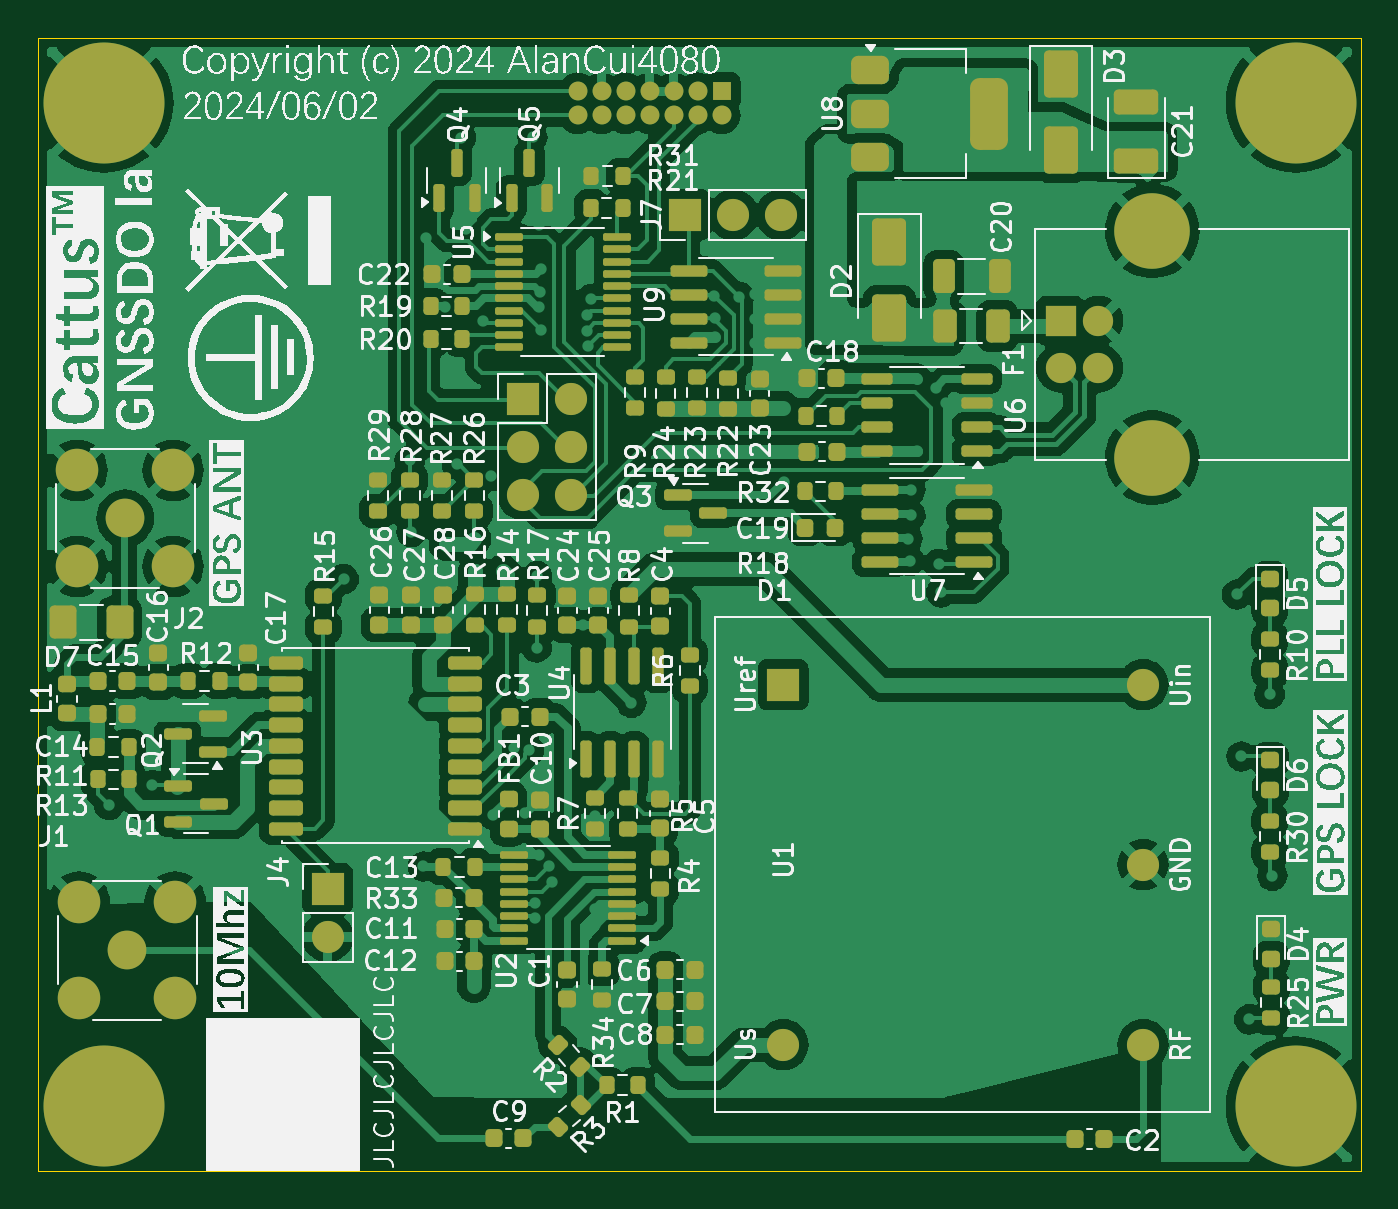
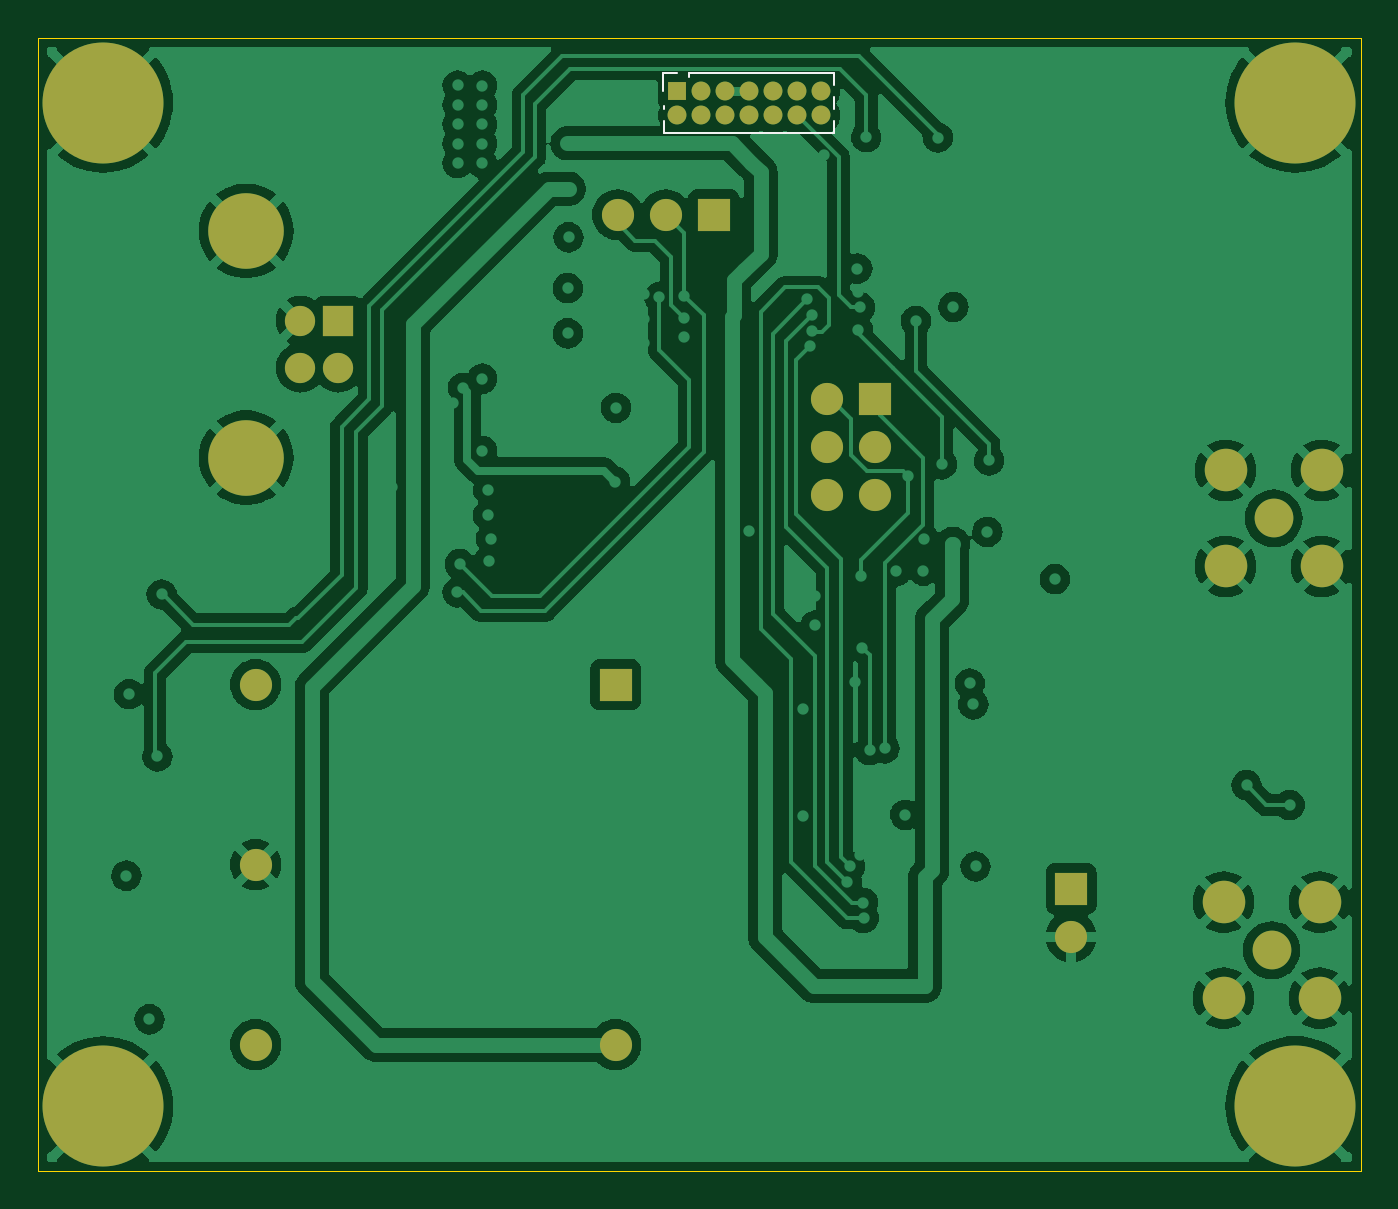
Circuit board: 11 layer files. Board 70.0 x 60.0 mm.
- bottom_copper: CattusGPSDOv1-B_Cu.gbr (138266 bytes)
- bottom_mask: CattusGPSDOv1-B_Mask.gbr (3325 bytes)
- paste: CattusGPSDOv1-B_Paste.gbr (471 bytes)
- bottom_silk: CattusGPSDOv1-B_Silkscreen.gbr (1037 bytes)
- outline: CattusGPSDOv1-Edge_Cuts.gbr (636 bytes)
- top_copper: CattusGPSDOv1-F_Cu.gbr (250872 bytes)
- top_mask: CattusGPSDOv1-F_Mask.gbr (15854 bytes)
- paste: CattusGPSDOv1-F_Paste.gbr (12994 bytes)
- top_silk: CattusGPSDOv1-F_Silkscreen.gbr (299451 bytes)
- inner_copper: CattusGPSDOv1-In1_Cu.gbr (151230 bytes)
- inner_copper: CattusGPSDOv1-In2_Cu.gbr (239256 bytes)

=== bottom_copper: CattusGPSDOv1-B_Cu.gbr (138266 bytes, source omitted) ===
=== bottom_mask: CattusGPSDOv1-B_Mask.gbr ===
%TF.GenerationSoftware,KiCad,Pcbnew,8.0.0*%
%TF.CreationDate,2024-06-03T00:37:32+08:00*%
%TF.ProjectId,CattusGPSDOv1,43617474-7573-4475-9053-444f76312e6b,rev?*%
%TF.SameCoordinates,Original*%
%TF.FileFunction,Soldermask,Bot*%
%TF.FilePolarity,Negative*%
%FSLAX46Y46*%
G04 Gerber Fmt 4.6, Leading zero omitted, Abs format (unit mm)*
G04 Created by KiCad (PCBNEW 8.0.0) date 2024-06-03 00:37:32*
%MOMM*%
%LPD*%
G01*
G04 APERTURE LIST*
%ADD10R,1.700000X1.700000*%
%ADD11O,1.700000X1.700000*%
%ADD12R,1.600000X1.600000*%
%ADD13C,1.600000*%
%ADD14C,4.000000*%
%ADD15C,2.050000*%
%ADD16C,2.250000*%
%ADD17C,0.800000*%
%ADD18C,6.400000*%
%ADD19C,1.700000*%
%ADD20R,1.000000X1.000000*%
%ADD21O,1.000000X1.000000*%
G04 APERTURE END LIST*
D10*
%TO.C,J5*%
X139885000Y-87525000D03*
D11*
X142425000Y-87525000D03*
X139885000Y-90065000D03*
X142425000Y-90065000D03*
X139885000Y-92605000D03*
X142425000Y-92605000D03*
%TD*%
D12*
%TO.C,J6*%
X168312500Y-83370000D03*
D13*
X168312500Y-85870000D03*
X170312500Y-85870000D03*
X170312500Y-83370000D03*
D14*
X173172500Y-78620000D03*
X173172500Y-90620000D03*
%TD*%
D15*
%TO.C,J1*%
X118920000Y-116680000D03*
D16*
X116380000Y-114140000D03*
X116380000Y-119220000D03*
X121460000Y-114140000D03*
X121460000Y-119220000D03*
%TD*%
D17*
%TO.C,H2*%
X178360000Y-71840000D03*
X179062944Y-70142944D03*
X179062944Y-73537056D03*
X180760000Y-69440000D03*
D18*
X180760000Y-71840000D03*
D17*
X180760000Y-74240000D03*
X182457056Y-70142944D03*
X182457056Y-73537056D03*
X183160000Y-71840000D03*
%TD*%
D15*
%TO.C,J2*%
X118810000Y-93830000D03*
D16*
X116270000Y-91290000D03*
X116270000Y-96370000D03*
X121350000Y-91290000D03*
X121350000Y-96370000D03*
%TD*%
D17*
%TO.C,H4*%
X178352944Y-124942944D03*
X179055888Y-123245888D03*
X179055888Y-126640000D03*
X180752944Y-122542944D03*
D18*
X180752944Y-124942944D03*
D17*
X180752944Y-127342944D03*
X182450000Y-123245888D03*
X182450000Y-126640000D03*
X183152944Y-124942944D03*
%TD*%
D10*
%TO.C,U1*%
X153630000Y-102630000D03*
D19*
X153630000Y-121680000D03*
X172680000Y-121680000D03*
X172680000Y-112155000D03*
X172680000Y-102630000D03*
%TD*%
D17*
%TO.C,H1*%
X115272944Y-71842944D03*
X115975888Y-70145888D03*
X115975888Y-73540000D03*
X117672944Y-69442944D03*
D18*
X117672944Y-71842944D03*
D17*
X117672944Y-74242944D03*
X119370000Y-70145888D03*
X119370000Y-73540000D03*
X120072944Y-71842944D03*
%TD*%
D10*
%TO.C,J7*%
X148440000Y-77770000D03*
D11*
X150980000Y-77770000D03*
X153520000Y-77770000D03*
%TD*%
D17*
%TO.C,H3*%
X115272944Y-124932944D03*
X115975888Y-123235888D03*
X115975888Y-126630000D03*
X117672944Y-122532944D03*
D18*
X117672944Y-124932944D03*
D17*
X117672944Y-127332944D03*
X119370000Y-123235888D03*
X119370000Y-126630000D03*
X120072944Y-124932944D03*
%TD*%
D10*
%TO.C,J4*%
X129530000Y-113435000D03*
D11*
X129530000Y-115975000D03*
%TD*%
D20*
%TO.C,J3*%
X150380000Y-71230000D03*
D21*
X150380000Y-72500000D03*
X149110000Y-71230000D03*
X149110000Y-72500000D03*
X147840000Y-71230000D03*
X147840000Y-72500000D03*
X146570000Y-71230000D03*
X146570000Y-72500000D03*
X145300000Y-71230000D03*
X145300000Y-72500000D03*
X144030000Y-71230000D03*
X144030000Y-72500000D03*
X142760000Y-71230000D03*
X142760000Y-72500000D03*
%TD*%
M02*

=== paste: CattusGPSDOv1-B_Paste.gbr ===
%TF.GenerationSoftware,KiCad,Pcbnew,8.0.0*%
%TF.CreationDate,2024-06-03T00:37:32+08:00*%
%TF.ProjectId,CattusGPSDOv1,43617474-7573-4475-9053-444f76312e6b,rev?*%
%TF.SameCoordinates,Original*%
%TF.FileFunction,Paste,Bot*%
%TF.FilePolarity,Positive*%
%FSLAX46Y46*%
G04 Gerber Fmt 4.6, Leading zero omitted, Abs format (unit mm)*
G04 Created by KiCad (PCBNEW 8.0.0) date 2024-06-03 00:37:32*
%MOMM*%
%LPD*%
G01*
G04 APERTURE LIST*
G04 APERTURE END LIST*
M02*

=== bottom_silk: CattusGPSDOv1-B_Silkscreen.gbr ===
%TF.GenerationSoftware,KiCad,Pcbnew,8.0.0*%
%TF.CreationDate,2024-06-03T00:37:32+08:00*%
%TF.ProjectId,CattusGPSDOv1,43617474-7573-4475-9053-444f76312e6b,rev?*%
%TF.SameCoordinates,Original*%
%TF.FileFunction,Legend,Bot*%
%TF.FilePolarity,Positive*%
%FSLAX46Y46*%
G04 Gerber Fmt 4.6, Leading zero omitted, Abs format (unit mm)*
G04 Created by KiCad (PCBNEW 8.0.0) date 2024-06-03 00:37:32*
%MOMM*%
%LPD*%
G01*
G04 APERTURE LIST*
%ADD10C,0.120000*%
G04 APERTURE END LIST*
D10*
%TO.C,J3*%
X142065000Y-70280000D02*
X142065000Y-70922470D01*
X142065000Y-70280000D02*
X149745000Y-70280000D01*
X142065000Y-71537530D02*
X142065000Y-72192470D01*
X142065000Y-72807530D02*
X142065000Y-73450000D01*
X142065000Y-73450000D02*
X151075000Y-73450000D01*
X149745000Y-70280000D02*
X149745000Y-70470000D01*
X150380000Y-70280000D02*
X151140000Y-70280000D01*
X151075000Y-71990000D02*
X151075000Y-72192470D01*
X151075000Y-72807530D02*
X151075000Y-73450000D01*
X151140000Y-70280000D02*
X151140000Y-71230000D01*
%TD*%
M02*

=== outline: CattusGPSDOv1-Edge_Cuts.gbr ===
%TF.GenerationSoftware,KiCad,Pcbnew,8.0.0*%
%TF.CreationDate,2024-06-03T00:37:32+08:00*%
%TF.ProjectId,CattusGPSDOv1,43617474-7573-4475-9053-444f76312e6b,rev?*%
%TF.SameCoordinates,Original*%
%TF.FileFunction,Profile,NP*%
%FSLAX46Y46*%
G04 Gerber Fmt 4.6, Leading zero omitted, Abs format (unit mm)*
G04 Created by KiCad (PCBNEW 8.0.0) date 2024-06-03 00:37:32*
%MOMM*%
%LPD*%
G01*
G04 APERTURE LIST*
%TA.AperFunction,Profile*%
%ADD10C,0.050000*%
%TD*%
G04 APERTURE END LIST*
D10*
X114190000Y-68390000D02*
X184210000Y-68390000D01*
X184210000Y-128390000D01*
X114190000Y-128390000D01*
X114190000Y-68390000D01*
M02*

=== top_copper: CattusGPSDOv1-F_Cu.gbr (250872 bytes, source omitted) ===
=== top_mask: CattusGPSDOv1-F_Mask.gbr (15854 bytes, source omitted) ===
=== paste: CattusGPSDOv1-F_Paste.gbr (12994 bytes, source omitted) ===
=== top_silk: CattusGPSDOv1-F_Silkscreen.gbr (299451 bytes, source omitted) ===
=== inner_copper: CattusGPSDOv1-In1_Cu.gbr (151230 bytes, source omitted) ===
=== inner_copper: CattusGPSDOv1-In2_Cu.gbr (239256 bytes, source omitted) ===
